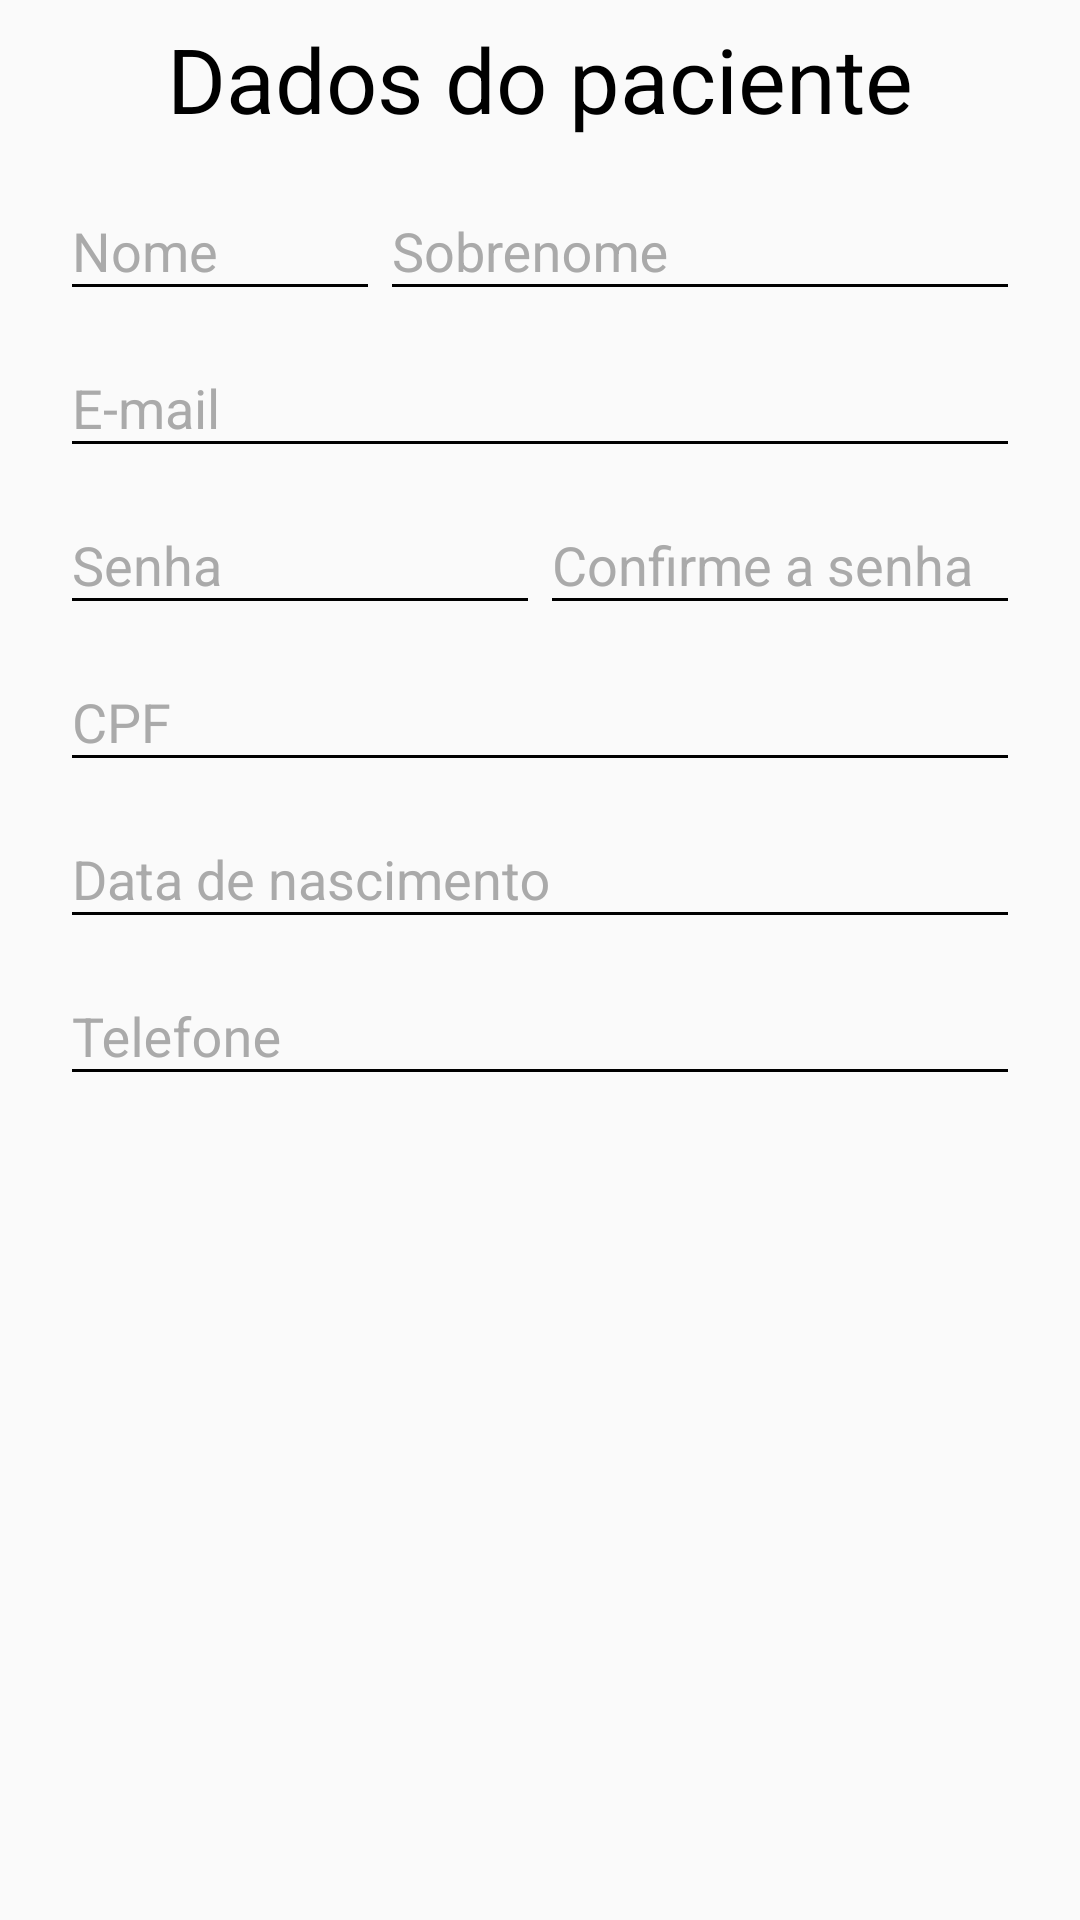

Reconstruct the res/layout file that produces this screen, plus the resources it refers to.
<!-- AndroidManifest.xml: application theme AppTheme -->
<!-- res/layout/fragment_dados.xml -->
<?xml version="1.0" encoding="utf-8"?>
<androidx.constraintlayout.widget.ConstraintLayout xmlns:android="http://schemas.android.com/apk/res/android"
    xmlns:app="http://schemas.android.com/apk/res-auto"
    xmlns:tools="http://schemas.android.com/tools"
    android:layout_width="match_parent"
    android:layout_height="match_parent"
    android:paddingStart="20dp"
    android:paddingEnd="20dp"
    tools:context=".telas.cadastro.DadosFragment">

    <TextView
        android:id="@+id/tvDescricao"
        android:layout_width="wrap_content"
        android:layout_height="wrap_content"
        android:layout_marginTop="6dp"
        android:text="Dados do paciente"
        android:textColor="@android:color/black"
        android:textSize="30sp"
        app:layout_constraintEnd_toEndOf="parent"
        app:layout_constraintStart_toStartOf="parent"
        app:layout_constraintTop_toTopOf="parent" />

    <LinearLayout
        android:id="@+id/llNomeCompleto"
        android:layout_width="match_parent"
        android:layout_height="wrap_content"
        android:layout_marginTop="5dp"
        android:orientation="horizontal"
        app:layout_constraintEnd_toEndOf="parent"
        app:layout_constraintStart_toStartOf="parent"
        app:layout_constraintTop_toBottomOf="@+id/tvDescricao">

        <com.google.android.material.textfield.TextInputLayout
            android:id="@+id/tiNome"
            android:layout_width="match_parent"
            android:layout_height="wrap_content"
            android:layout_weight="2"
            android:theme="@style/TextInputTheme">

            <com.google.android.material.textfield.TextInputEditText
                android:id="@+id/etNome"
                android:layout_width="match_parent"
                android:layout_height="wrap_content"
                android:hint="Nome"
                android:inputType="text|textPersonName|textCapWords"
                android:maxLength="24" />
        </com.google.android.material.textfield.TextInputLayout>

        <com.google.android.material.textfield.TextInputLayout
            android:id="@+id/tiSobrenome"
            android:layout_width="match_parent"
            android:layout_height="wrap_content"
            android:layout_weight="1"
            android:theme="@style/TextInputTheme">

            <com.google.android.material.textfield.TextInputEditText
                android:id="@+id/etSobrenome"
                android:layout_width="match_parent"
                android:layout_height="wrap_content"
                android:hint="Sobrenome"
                android:inputType="text|textPersonName|textCapWords"
                android:maxLength="48" />
        </com.google.android.material.textfield.TextInputLayout>
    </LinearLayout>

    <com.google.android.material.textfield.TextInputLayout
        android:id="@+id/tiEmail"
        android:layout_width="match_parent"
        android:layout_height="wrap_content"
        app:layout_constraintEnd_toEndOf="parent"
        app:layout_constraintStart_toStartOf="parent"
        app:layout_constraintTop_toBottomOf="@+id/llNomeCompleto"
        android:theme="@style/TextInputTheme">

        <com.google.android.material.textfield.TextInputEditText
            android:id="@+id/etEmail"
            android:layout_width="match_parent"
            android:layout_height="wrap_content"
            android:hint="E-mail"
            android:inputType="textEmailAddress"
            android:maxLength="64" />
    </com.google.android.material.textfield.TextInputLayout>

    <LinearLayout
        android:id="@+id/llSenha"
        android:layout_width="match_parent"
        android:layout_height="wrap_content"
        android:orientation="horizontal"
        app:layout_constraintEnd_toEndOf="parent"
        app:layout_constraintStart_toStartOf="parent"
        app:layout_constraintTop_toBottomOf="@id/tiEmail">

        <com.google.android.material.textfield.TextInputLayout
            android:id="@+id/tiSenha"
            android:layout_width="match_parent"
            android:layout_height="wrap_content"
            android:layout_weight="1"
            android:theme="@style/TextInputTheme">

            <com.google.android.material.textfield.TextInputEditText
                android:id="@+id/etSenha"
                android:layout_width="match_parent"
                android:layout_height="wrap_content"
                android:hint="Senha"
                android:inputType="textPassword"
                android:maxLength="15" />
        </com.google.android.material.textfield.TextInputLayout>

        <com.google.android.material.textfield.TextInputLayout
            android:id="@+id/tiConfirmaSenha"
            android:layout_width="match_parent"
            android:layout_height="wrap_content"
            android:layout_weight="1"
            android:theme="@style/TextInputTheme">

            <com.google.android.material.textfield.TextInputEditText
                android:id="@+id/etConfirmaSenha"
                android:layout_width="match_parent"
                android:layout_height="wrap_content"
                android:hint="Confirme a senha"
                android:inputType="textPassword"
                android:maxLength="15" />
        </com.google.android.material.textfield.TextInputLayout>

    </LinearLayout>

    <com.google.android.material.textfield.TextInputLayout
        android:id="@+id/tiCpf"
        android:layout_width="match_parent"
        android:layout_height="wrap_content"
        app:layout_constraintEnd_toEndOf="parent"
        app:layout_constraintStart_toStartOf="parent"
        app:layout_constraintTop_toBottomOf="@+id/llSenha"
        android:theme="@style/TextInputTheme">

        <com.google.android.material.textfield.TextInputEditText
            android:id="@+id/etCpf"
            android:layout_width="match_parent"
            android:layout_height="wrap_content"
            android:hint="CPF"
            android:inputType="number" />
    </com.google.android.material.textfield.TextInputLayout>

    <com.google.android.material.textfield.TextInputLayout
        android:id="@+id/tiDataNascimento"
        android:layout_width="match_parent"
        android:layout_height="wrap_content"
        app:layout_constraintEnd_toEndOf="parent"
        app:layout_constraintStart_toStartOf="parent"
        app:layout_constraintTop_toBottomOf="@+id/tiCpf"
        android:theme="@style/TextInputTheme">

        <com.google.android.material.textfield.TextInputEditText
            android:id="@+id/etDataNascimento"
            android:layout_width="match_parent"
            android:layout_height="wrap_content"
            android:hint="Data de nascimento"
            android:inputType="number" />
    </com.google.android.material.textfield.TextInputLayout>

    <com.google.android.material.textfield.TextInputLayout
        android:id="@+id/tiTelefone"
        android:layout_width="match_parent"
        android:layout_height="wrap_content"
        app:layout_constraintEnd_toEndOf="parent"
        app:layout_constraintStart_toStartOf="parent"
        app:layout_constraintTop_toBottomOf="@+id/tiDataNascimento"
        android:theme="@style/TextInputTheme">

        <com.google.android.material.textfield.TextInputEditText
            android:id="@+id/etTelefone"
            android:layout_width="match_parent"
            android:layout_height="wrap_content"
            android:hint="Telefone"
            android:inputType="number" />
    </com.google.android.material.textfield.TextInputLayout>
</androidx.constraintlayout.widget.ConstraintLayout>
<!-- resources referenced by this layout -->
<resources>
  <style name="TextInputTheme" parent="ThemeOverlay.AppCompat.Light">
          <item name="android:textColorHint">@android:color/darker_gray</item>
          <item name="colorAccent">@android:color/darker_gray</item>
          <item name="colorControlNormal">@android:color/black</item>
          <item name="colorControlActivated">@color/colorPrimary</item>
      </style>
  <style name="AppTheme" parent="Theme.AppCompat.Light.NoActionBar">
          <item name="colorPrimary">@color/colorPrimary</item>
          <item name="colorPrimaryDark">@color/colorPrimaryDark</item>
          <item name="colorAccent">@color/colorAccent</item>
          <item name="android:colorActivatedHighlight">@color/colorActivatedHighlight</item>
          <item name="colorError">@color/colorError</item>
          <item name="android:colorFocusedHighlight">@color/colorFocusedHighlight</item>
          <item name="android:colorMultiSelectHighlight">@color/colorMultiSelectHighlight</item>
          <item name="android:colorPressedHighlight">@color/colorPressedHighlight</item>
      </style>
  <color name="colorPrimary">#3700B3</color>
  <color name="colorPrimaryDark">#6200EE</color>
  <color name="colorAccent">#000000</color>
  <color name="colorActivatedHighlight">#6200EE</color>
  <color name="colorError">#FF0000</color>
  <color name="colorFocusedHighlight">#6200EE</color>
  <color name="colorMultiSelectHighlight">#3700B3</color>
  <color name="colorPressedHighlight">#6200EE</color>
</resources>
